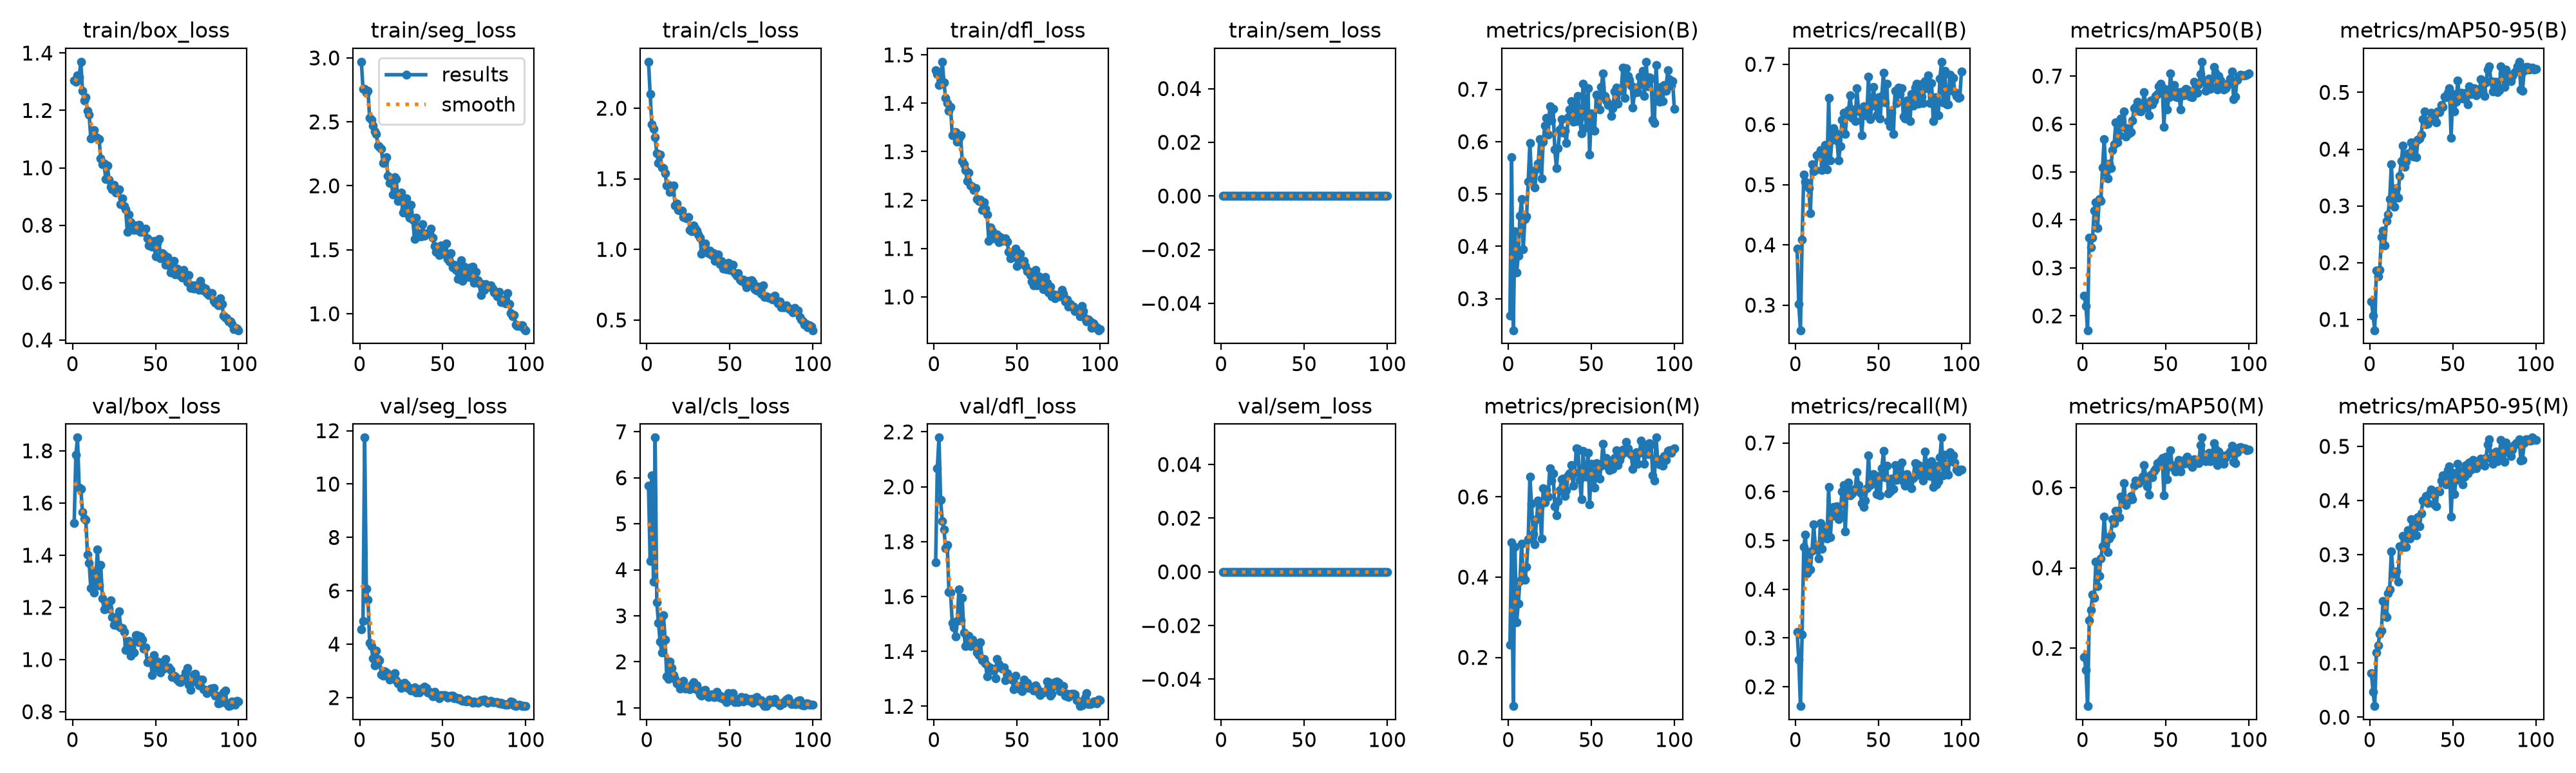

The file beside this chart, header and first rows:
epoch, time, train/box_loss, train/seg_loss, train/cls_loss, train/dfl_loss, train/sem_loss, metrics/precision(B), metrics/recall(B), metrics/mAP50(B), metrics/mAP50-95(B), metrics/precision(M), metrics/recall(M), metrics/mAP50(M), metrics/mAP50-95(M), val/box_loss, val/seg_loss, val/cls_loss, val/dfl_loss, val/sem_loss, lr/pg0, lr/pg1, lr/pg2
1, 11.95, 1.304, 2.97, 2.329, 1.469, 0, 0.2674, 0.3937, 0.242, 0.1311, 0.2311, 0.3125, 0.1783, 0.08114, 1.524, 4.557, 5.822, 1.724, 0, 0.0005398, 0.0005398, 0.0005398
2, 22.22, 1.299, 2.759, 2.099, 1.46, 0, 0.571, 0.3015, 0.2202, 0.1071, 0.4863, 0.2557, 0.1467, 0.04635, 1.784, 4.879, 4.187, 2.068, 0, 0.001085, 0.001085, 0.001085
3, 31.95, 1.321, 2.76, 1.887, 1.437, 0, 0.2398, 0.2583, 0.1701, 0.08094, 0.07864, 0.1604, 0.05598, 0.02041, 1.851, 11.74, 6.047, 2.179, 0, 0.001618, 0.001618, 0.001618
4, 41.39, 1.316, 2.73, 1.853, 1.444, 0, 0.4288, 0.4083, 0.363, 0.1865, 0.4762, 0.3073, 0.2697, 0.119, 1.658, 6.068, 3.746, 1.951, 0, 0.001617, 0.001617, 0.001617
5, 50.94, 1.37, 2.742, 1.793, 1.486, 0, 0.3504, 0.5172, 0.343, 0.1761, 0.287, 0.4865, 0.2958, 0.1325, 1.653, 5.673, 6.873, 1.874, 0, 0.001601, 0.001601, 0.001601
6, 60.56, 1.268, 2.529, 1.681, 1.444, 0, 0.3815, 0.5047, 0.3627, 0.1868, 0.3341, 0.5125, 0.3335, 0.1544, 1.564, 4.056, 3.293, 1.845, 0, 0.001584, 0.001584, 0.001584
7, 70.12, 1.236, 2.516, 1.611, 1.411, 0, 0.4584, 0.5031, 0.4199, 0.2448, 0.3901, 0.4333, 0.3249, 0.1598, 1.54, 3.923, 2.843, 1.776, 0, 0.001568, 0.001568, 0.001568
8, 79.51, 1.245, 2.472, 1.672, 1.4, 0, 0.4902, 0.4943, 0.4367, 0.2561, 0.4837, 0.4766, 0.4154, 0.2142, 1.537, 3.466, 2.436, 1.788, 0, 0.001551, 0.001551, 0.001551
9, 89.04, 1.198, 2.424, 1.582, 1.385, 0, 0.3949, 0.4531, 0.3832, 0.2308, 0.4022, 0.4411, 0.3538, 0.1892, 1.401, 3.201, 2.202, 1.617, 0, 0.001535, 0.001535, 0.001535
10, 98.36, 1.185, 2.404, 1.578, 1.392, 0, 0.4519, 0.5344, 0.4443, 0.2733, 0.3936, 0.4793, 0.3795, 0.1847, 1.371, 3.768, 3.016, 1.613, 0, 0.001518, 0.001518, 0.001518
11, 107.7, 1.103, 2.313, 1.54, 1.334, 0, 0.4573, 0.5224, 0.4399, 0.2854, 0.4264, 0.5333, 0.4235, 0.2292, 1.274, 3.436, 2.488, 1.504, 0, 0.001502, 0.001502, 0.001502
12, 117.1, 1.111, 2.304, 1.453, 1.333, 0, 0.524, 0.5245, 0.5092, 0.3118, 0.4939, 0.4854, 0.454, 0.2359, 1.337, 3.405, 1.677, 1.487, 0, 0.001485, 0.001485, 0.001485
13, 126.4, 1.131, 2.289, 1.459, 1.34, 0, 0.5978, 0.5485, 0.5687, 0.3734, 0.6512, 0.4826, 0.5283, 0.3066, 1.257, 2.865, 1.63, 1.454, 0, 0.001469, 0.001469, 0.001469
14, 135.7, 1.106, 2.181, 1.405, 1.321, 0, 0.5294, 0.5516, 0.4998, 0.3165, 0.5831, 0.4625, 0.4662, 0.2682, 1.313, 2.827, 2, 1.511, 0, 0.001452, 0.001452, 0.001452
15, 144.9, 1.103, 2.186, 1.433, 1.327, 0, 0.5399, 0.5578, 0.4864, 0.2988, 0.507, 0.5354, 0.4395, 0.2638, 1.422, 2.975, 1.867, 1.625, 0, 0.001436, 0.001436, 0.001436
16, 154.2, 1.101, 2.223, 1.45, 1.334, 0, 0.513, 0.5238, 0.517, 0.3318, 0.4824, 0.4828, 0.4736, 0.2688, 1.284, 2.943, 1.715, 1.513, 0, 0.001419, 0.001419, 0.001419
17, 163.5, 1.032, 2.078, 1.313, 1.281, 0, 0.5478, 0.5328, 0.5082, 0.3146, 0.5448, 0.527, 0.4816, 0.2501, 1.362, 2.891, 1.634, 1.596, 0, 0.001403, 0.001403, 0.001403
18, 172.6, 1.012, 2.022, 1.323, 1.274, 0, 0.558, 0.5661, 0.5458, 0.3529, 0.5908, 0.5135, 0.5217, 0.3154, 1.234, 2.662, 1.535, 1.468, 0, 0.001386, 0.001386, 0.001386
19, 181.9, 1.014, 2.04, 1.277, 1.262, 0, 0.6045, 0.5255, 0.5575, 0.379, 0.5732, 0.5036, 0.5119, 0.3129, 1.192, 2.729, 1.542, 1.419, 0, 0.00137, 0.00137, 0.00137
20, 191.1, 0.9602, 1.93, 1.275, 1.239, 0, 0.5299, 0.6441, 0.6034, 0.4064, 0.4963, 0.6102, 0.5416, 0.3348, 1.197, 2.792, 1.415, 1.435, 0, 0.001353, 0.001353, 0.001353
21, 200.6, 1.008, 2.069, 1.275, 1.256, 0, 0.5994, 0.5404, 0.5623, 0.3689, 0.621, 0.5073, 0.5416, 0.3145, 1.213, 2.913, 1.51, 1.458, 0, 0.001337, 0.001337, 0.001337
22, 210, 0.9581, 2.054, 1.229, 1.23, 0, 0.6302, 0.575, 0.576, 0.3779, 0.586, 0.5563, 0.5257, 0.314, 1.194, 2.656, 1.589, 1.42, 0, 0.00132, 0.00132, 0.00132
23, 219.3, 0.9335, 1.88, 1.229, 1.228, 0, 0.646, 0.5938, 0.6118, 0.393, 0.6176, 0.5689, 0.577, 0.3456, 1.226, 2.527, 1.412, 1.443, 0, 0.001304, 0.001304, 0.001304
24, 228.7, 0.9259, 1.923, 1.221, 1.22, 0, 0.614, 0.5859, 0.5941, 0.3905, 0.601, 0.5509, 0.5666, 0.3299, 1.162, 2.524, 1.432, 1.421, 0, 0.001287, 0.001287, 0.001287
25, 238.6, 0.9408, 1.945, 1.227, 1.225, 0, 0.6676, 0.5734, 0.6263, 0.4116, 0.6715, 0.5701, 0.6105, 0.3655, 1.134, 2.359, 1.422, 1.423, 0, 0.001271, 0.001271, 0.001271
26, 247.9, 0.9127, 1.791, 1.137, 1.202, 0, 0.6408, 0.5404, 0.5737, 0.3867, 0.6407, 0.5435, 0.5571, 0.3365, 1.163, 2.435, 1.41, 1.395, 0, 0.001254, 0.001254, 0.001254
27, 257.2, 0.9195, 1.822, 1.131, 1.198, 0, 0.6625, 0.5635, 0.5913, 0.4124, 0.6577, 0.5536, 0.5655, 0.3578, 1.131, 2.554, 1.507, 1.387, 0, 0.001238, 0.001238, 0.001238
28, 266.3, 0.9241, 1.902, 1.169, 1.201, 0, 0.5851, 0.6082, 0.581, 0.3856, 0.5773, 0.5999, 0.5698, 0.3357, 1.185, 2.481, 1.564, 1.433, 0, 0.001221, 0.001221, 0.001221
29, 275.5, 0.8729, 1.783, 1.15, 1.18, 0, 0.5501, 0.6192, 0.5839, 0.4166, 0.5543, 0.6139, 0.5794, 0.3686, 1.123, 2.351, 1.414, 1.368, 0, 0.001205, 0.001205, 0.001205
30, 284.8, 0.8927, 1.751, 1.132, 1.196, 0, 0.5876, 0.5838, 0.607, 0.419, 0.5892, 0.5185, 0.5706, 0.3527, 1.121, 2.368, 1.483, 1.371, 0, 0.001188, 0.001188, 0.001188
31, 294.1, 0.8675, 1.853, 1.105, 1.182, 0, 0.623, 0.6183, 0.6324, 0.4258, 0.6171, 0.5943, 0.6047, 0.3765, 1.107, 2.262, 1.374, 1.356, 0, 0.001172, 0.001172, 0.001172
32, 303.5, 0.8547, 1.734, 1.085, 1.17, 0, 0.6425, 0.6243, 0.6354, 0.4528, 0.6438, 0.6188, 0.6181, 0.3997, 1.038, 2.328, 1.286, 1.31, 0, 0.001155, 0.001155, 0.001155
33, 312.8, 0.7765, 1.586, 0.9667, 1.116, 0, 0.6167, 0.649, 0.6466, 0.4664, 0.6453, 0.5932, 0.6146, 0.399, 1.055, 2.375, 1.258, 1.345, 0, 0.001139, 0.001139, 0.001139
34, 322, 0.8375, 1.75, 0.9952, 1.143, 0, 0.6205, 0.6115, 0.6273, 0.4436, 0.6028, 0.5964, 0.6119, 0.4079, 1.072, 2.186, 1.381, 1.34, 0, 0.001122, 0.001122, 0.001122
35, 331.1, 0.8108, 1.631, 1.042, 1.135, 0, 0.5971, 0.625, 0.6257, 0.4451, 0.6164, 0.604, 0.618, 0.3956, 1.014, 2.216, 1.395, 1.336, 0, 0.001106, 0.001106, 0.001106
36, 340.3, 0.7938, 1.605, 0.9844, 1.121, 0, 0.6472, 0.606, 0.6312, 0.4519, 0.6528, 0.6063, 0.6278, 0.4132, 1.063, 2.2, 1.291, 1.33, 0, 0.001089, 0.001089, 0.001089
37, 349.4, 0.7837, 1.604, 0.9736, 1.126, 0, 0.661, 0.6604, 0.6664, 0.4638, 0.658, 0.6401, 0.6567, 0.4202, 1.028, 2.328, 1.232, 1.302, 0, 0.001073, 0.001073, 0.001073
38, 358.5, 0.7994, 1.7, 0.9928, 1.128, 0, 0.6778, 0.6223, 0.6422, 0.4561, 0.6793, 0.6137, 0.6266, 0.4119, 1.092, 2.304, 1.261, 1.372, 0, 0.001056, 0.001056, 0.001056
39, 367.5, 0.7842, 1.61, 0.959, 1.113, 0, 0.6378, 0.6211, 0.6371, 0.4541, 0.628, 0.5979, 0.6024, 0.3929, 1.093, 2.407, 1.29, 1.353, 0, 0.00104, 0.00104, 0.00104
40, 376.7, 0.8013, 1.623, 0.9715, 1.124, 0, 0.6671, 0.5823, 0.6188, 0.4468, 0.6606, 0.5763, 0.5825, 0.3887, 1.067, 2.355, 1.241, 1.341, 0, 0.001023, 0.001023, 0.001023
41, 385.7, 0.7778, 1.628, 0.9176, 1.116, 0, 0.6388, 0.6307, 0.6491, 0.4666, 0.7206, 0.5682, 0.6326, 0.4183, 1.089, 2.187, 1.236, 1.337, 0, 0.001007, 0.001007, 0.001007
42, 394.8, 0.7759, 1.633, 0.9427, 1.12, 0, 0.6873, 0.6151, 0.6408, 0.4657, 0.7191, 0.5816, 0.6263, 0.4163, 1.075, 2.206, 1.349, 1.342, 0, 0.0009904, 0.0009904, 0.0009904
43, 403.9, 0.7849, 1.663, 0.9657, 1.121, 0, 0.6438, 0.6161, 0.6497, 0.4781, 0.6419, 0.6076, 0.6415, 0.4364, 1.041, 2.132, 1.289, 1.294, 0, 0.0009739, 0.0009739, 0.0009739
44, 413, 0.7875, 1.596, 0.8967, 1.115, 0, 0.6161, 0.6792, 0.6583, 0.4742, 0.5937, 0.6745, 0.6468, 0.4466, 1.048, 2.055, 1.224, 1.321, 0, 0.0009574, 0.0009574, 0.0009574
45, 422.1, 0.7542, 1.527, 0.9177, 1.093, 0, 0.7109, 0.6094, 0.6621, 0.4926, 0.7145, 0.6135, 0.6606, 0.44, 0.9908, 2.216, 1.251, 1.309, 0, 0.0009409, 0.0009409, 0.0009409
46, 431.2, 0.729, 1.484, 0.8644, 1.08, 0, 0.6784, 0.6317, 0.6785, 0.4916, 0.6541, 0.6255, 0.6613, 0.4295, 0.991, 2.107, 1.193, 1.304, 0, 0.0009244, 0.0009244, 0.0009244
47, 440.2, 0.7406, 1.5, 0.8742, 1.09, 0, 0.6274, 0.6626, 0.6845, 0.4995, 0.6501, 0.6366, 0.6673, 0.4559, 0.996, 2.024, 1.178, 1.298, 0, 0.0009078, 0.0009078, 0.0009078
48, 449.3, 0.7262, 1.457, 0.8582, 1.082, 0, 0.7014, 0.6346, 0.6756, 0.5078, 0.7098, 0.628, 0.6736, 0.4632, 0.9416, 1.978, 1.122, 1.261, 0, 0.0008913, 0.0008913, 0.0008913
49, 458.5, 0.7461, 1.536, 0.9038, 1.1, 0, 0.5753, 0.6156, 0.5944, 0.4205, 0.5808, 0.5958, 0.5799, 0.3699, 1.016, 2.097, 1.315, 1.312, 0, 0.0008748, 0.0008748, 0.0008748
50, 467.6, 0.6921, 1.467, 0.8546, 1.064, 0, 0.6536, 0.6457, 0.6725, 0.4969, 0.6826, 0.6323, 0.6764, 0.4506, 0.9674, 2.073, 1.159, 1.268, 0, 0.0008583, 0.0008583, 0.0008583
51, 476.7, 0.7382, 1.483, 0.8544, 1.091, 0, 0.622, 0.6099, 0.6297, 0.4662, 0.6554, 0.5922, 0.6211, 0.4123, 0.9919, 2.099, 1.25, 1.275, 0, 0.0008418, 0.0008418, 0.0008418
52, 485.8, 0.7515, 1.551, 0.8891, 1.09, 0, 0.6209, 0.6475, 0.6563, 0.4831, 0.6238, 0.648, 0.6546, 0.4378, 0.9909, 2.069, 1.326, 1.262, 0, 0.0008253, 0.0008253, 0.0008253
53, 495.1, 0.6856, 1.43, 0.8323, 1.069, 0, 0.6893, 0.6859, 0.706, 0.5212, 0.6842, 0.6835, 0.6922, 0.4682, 0.9504, 1.99, 1.123, 1.256, 0, 0.0008088, 0.0008088, 0.0008088
54, 504.7, 0.7021, 1.407, 0.8129, 1.075, 0, 0.686, 0.6365, 0.6679, 0.4912, 0.6813, 0.6302, 0.651, 0.4449, 0.9894, 2.021, 1.171, 1.297, 0, 0.0007923, 0.0007923, 0.0007923
55, 514.1, 0.6987, 1.472, 0.8299, 1.063, 0, 0.6608, 0.6682, 0.6806, 0.4993, 0.6458, 0.6532, 0.6549, 0.4549, 0.9652, 2.076, 1.119, 1.273, 0, 0.0007758, 0.0007758, 0.0007758
56, 523.3, 0.6623, 1.363, 0.787, 1.053, 0, 0.7041, 0.606, 0.6567, 0.4888, 0.6781, 0.5966, 0.6397, 0.4297, 1.001, 2.067, 1.214, 1.286, 0, 0.0007593, 0.0007593, 0.0007593
57, 532.4, 0.6895, 1.382, 0.7759, 1.053, 0, 0.7308, 0.5973, 0.6559, 0.4956, 0.7323, 0.6008, 0.6586, 0.4445, 0.9694, 1.982, 1.238, 1.266, 0, 0.0007428, 0.0007428, 0.0007428
58, 541.4, 0.6591, 1.344, 0.7844, 1.045, 0, 0.687, 0.6193, 0.6659, 0.4996, 0.692, 0.6265, 0.6692, 0.4659, 0.97, 1.989, 1.143, 1.272, 0, 0.0007263, 0.0007263, 0.0007263
59, 550.5, 0.6363, 1.27, 0.7572, 1.032, 0, 0.6787, 0.5838, 0.6307, 0.4794, 0.6971, 0.6062, 0.6407, 0.45, 0.9599, 1.949, 1.223, 1.269, 0, 0.0007098, 0.0007098, 0.0007098
60, 559.6, 0.655, 1.329, 0.7306, 1.024, 0, 0.6702, 0.6562, 0.6674, 0.5111, 0.6746, 0.6542, 0.6633, 0.4705, 0.9329, 1.985, 1.169, 1.257, 0, 0.0006933, 0.0006933, 0.0006933
... 40 more rows
